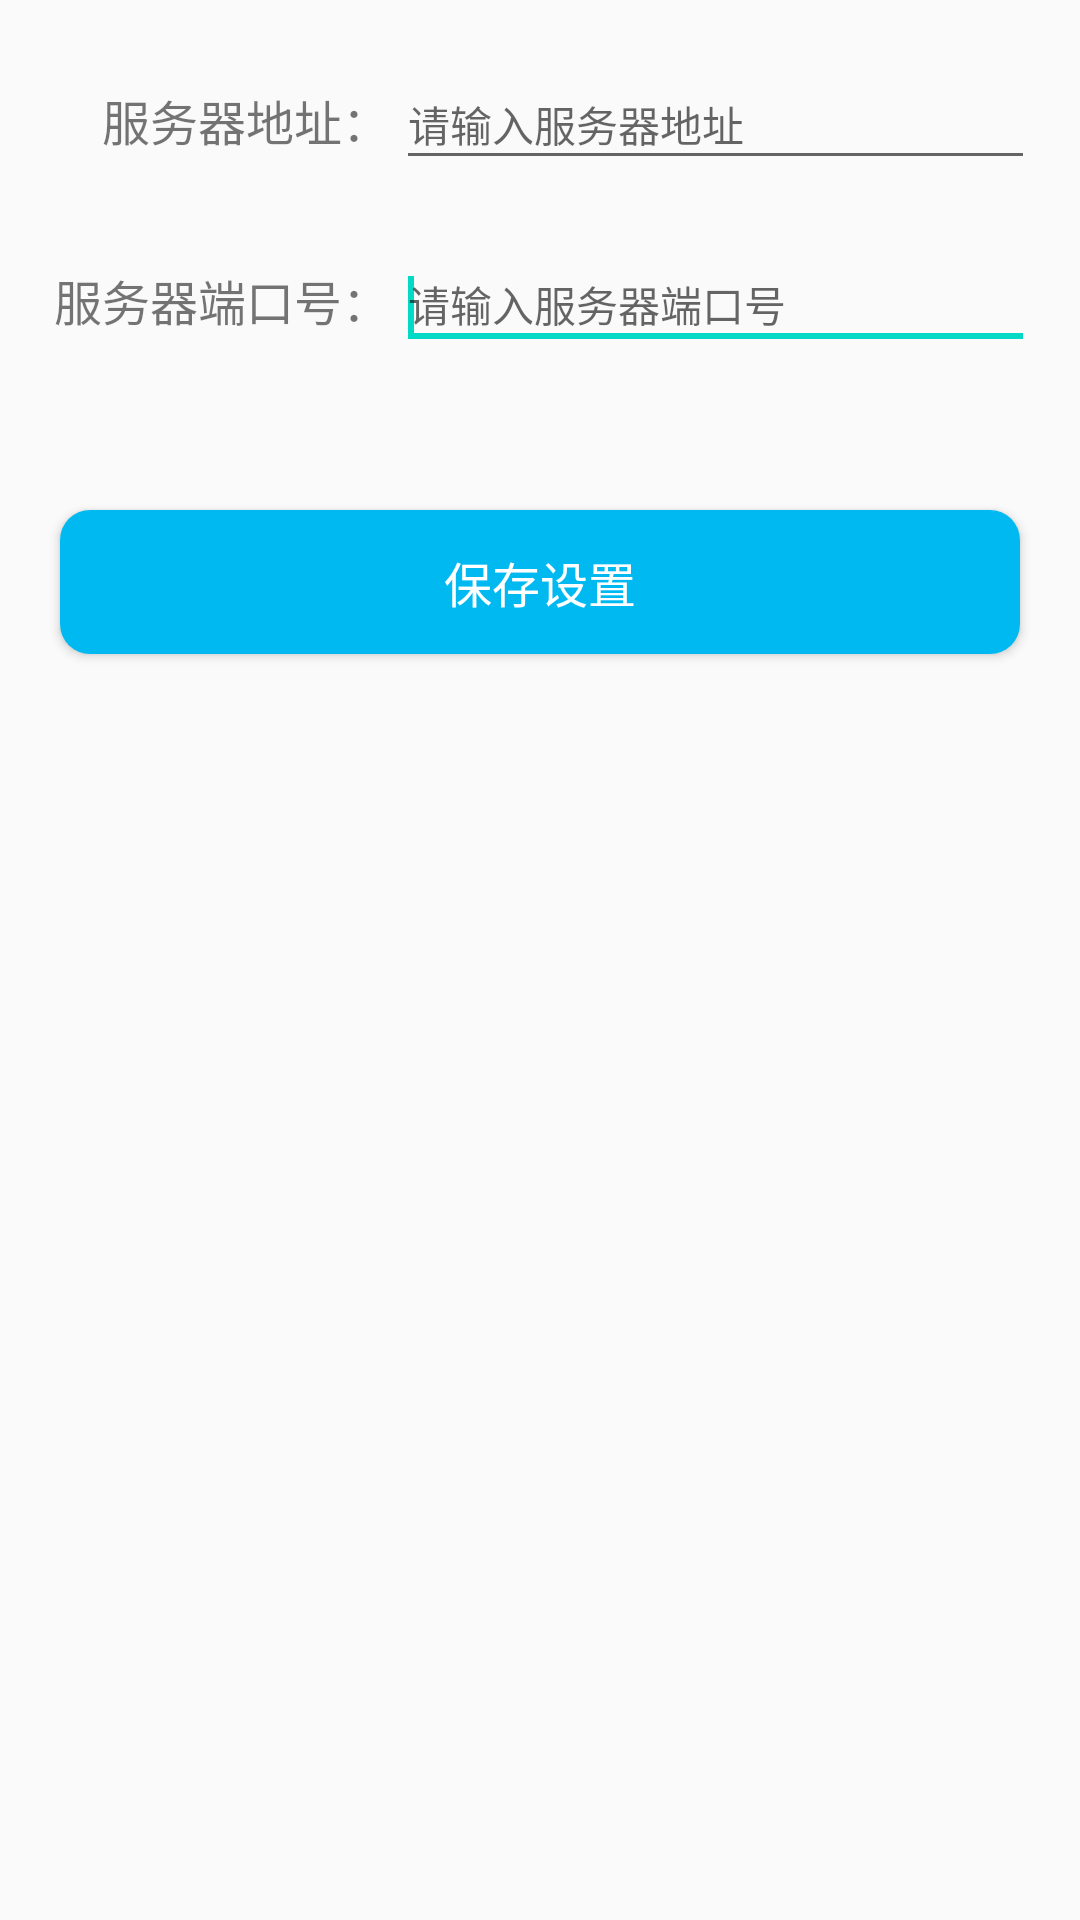

Here is an Android app screen rendered from its layout file. Give the layout XML and the strings, colors and styles it references.
<!-- AndroidManifest.xml: application theme AppTheme -->
<!-- res/layout/set_params.xml -->
<LinearLayout
    android:layout_width="fill_parent"
    android:layout_height="fill_parent"
    android:layout_alignParentTop="true"
    android:layout_centerHorizontal="true"
    android:orientation="vertical"
    xmlns:android="http://schemas.android.com/apk/res/android">
    <LinearLayout
        android:layout_height="wrap_content"
        android:layout_width="match_parent"
        android:layout_marginLeft="10dp"
        android:layout_marginTop="20dp">
        <TextView
            android:id="@+id/text_host"
            android:layout_width="120dp"
            android:layout_height="wrap_content"
            android:layout_alignParentLeft="true"
            android:layout_centerVertical="true"
            android:gravity="right"
            android:text="@string/hostIs"
            android:textSize="16sp" />

        <EditText
            android:id="@+id/edit_host"
            android:layout_width="match_parent"
            android:layout_height="40dp"
            android:layout_centerVertical="true"
            android:layout_marginLeft="2dp"
            android:layout_marginRight="15dp"
            android:layout_toRightOf="@+id/textView1"
            android:hint="@string/pleHostIs"
            android:textSize="14sp" >

            <requestFocus />
        </EditText>
    </LinearLayout>


    <LinearLayout
        android:layout_height="wrap_content"
        android:layout_width="match_parent"
        android:layout_marginLeft="10dp"
        android:layout_marginTop="20dp">
        <TextView
            android:id="@+id/text_port"
            android:layout_width="120dp"
            android:layout_height="wrap_content"
            android:layout_alignParentLeft="true"
            android:layout_centerVertical="true"
            android:gravity="right"
            android:text="@string/portIs"
            android:textSize="16sp" />

        <EditText
            android:id="@+id/edit_port"
            android:layout_width="match_parent"
            android:layout_height="40dp"
            android:layout_centerVertical="true"
            android:layout_marginLeft="2dp"
            android:layout_marginRight="15dp"
            android:layout_toRightOf="@+id/text_port"
            android:hint="@string/plePortIs"
            android:textSize="14sp" >

            <requestFocus />
        </EditText>
    </LinearLayout>

    <Button
        android:id="@+id/btn_saveSetParams"
        android:layout_width="match_parent"
        android:layout_height="wrap_content"
        android:layout_marginLeft="20dp"
        android:layout_marginRight="20dp"
        android:layout_marginTop="50dp"
        android:background="@drawable/shape"
        android:gravity="center"
        android:text="@string/saveParams"
        android:textColor="#ffffffff"
        android:textSize="16sp" />
</LinearLayout>
<!-- resources referenced by this layout -->
<resources>
  <!-- drawable shape (drawable) -->
  <?xml version="1.0" encoding="UTF-8"?>
  <shape
      xmlns:android="http://schemas.android.com/apk/res/android"
      android:shape="rectangle">
      
      <solid android:color="#00b9f1" />
      
      
      <corners android:radius="10dip" />
  
      
      <padding
          android:left="10dp"
          android:top="10dp"
          android:right="10dp"
          android:bottom="10dp"
          />
  </shape>
  <string name="hostIs">服务器地址：</string>
  <string name="pleHostIs">请输入服务器地址</string>
  <string name="plePortIs">请输入服务器端口号</string>
  <string name="portIs">服务器端口号：</string>
  <string name="saveParams">保存设置</string>
  <style name="AppTheme" parent="Theme.AppCompat.Light.DarkActionBar">
          
          <item name="colorPrimary">@color/colorPrimary</item>
          <item name="colorPrimaryDark">@color/colorPrimaryDark</item>
          <item name="colorAccent">@color/colorAccent</item>
      </style>
  <!-- not gathered from this repository: default colours our renderer supplied (Android Studio template values) -->
  <color name="colorPrimary">#FF6200EE</color>
  <color name="colorPrimaryDark">#FF3700B3</color>
  <color name="colorAccent">#FF03DAC5</color>
</resources>
